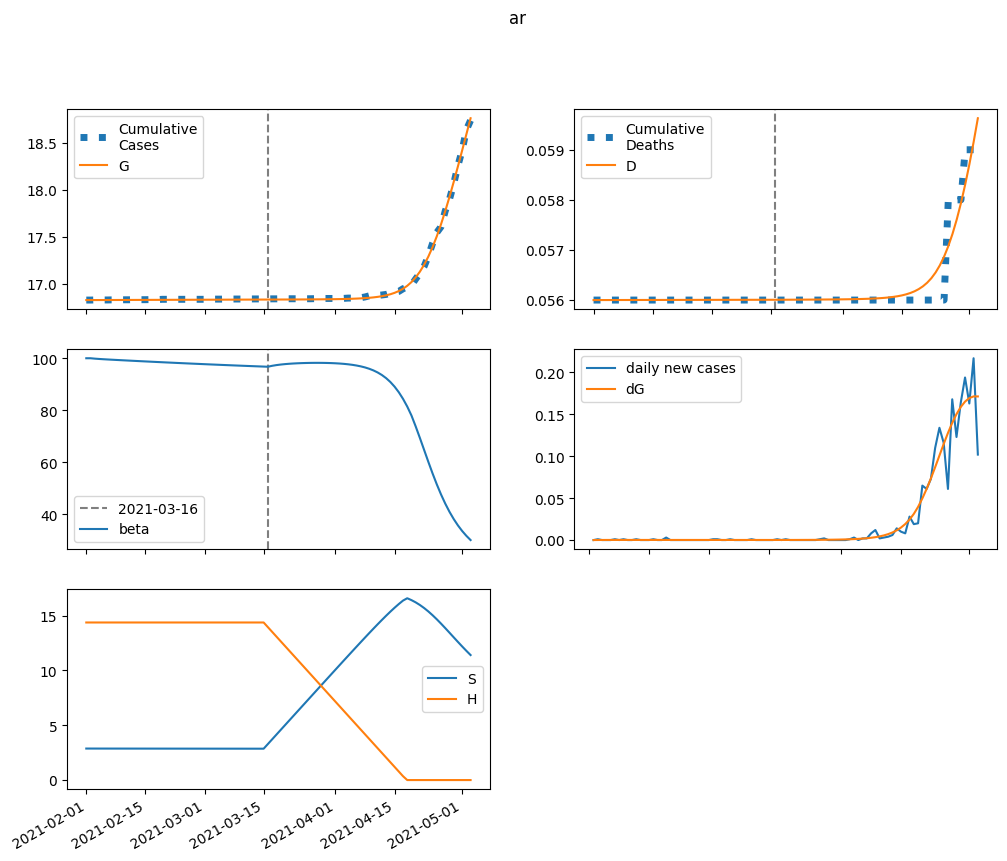

The table this chart was drawn from, first rows:
series, 2021-02-01, 2021-02-02, 2021-02-03, 2021-02-04, 2021-02-05, 2021-02-06, 2021-02-07, 2021-02-08, 2021-02-09, 2021-02-10, 2021-02-11, 2021-02-12, 2021-02-13, 2021-02-14, 2021-02-15, 2021-02-16, 2021-02-17, 2021-02-18, 2021-02-19, 2021-02-20, 2021-02-21, 2021-02-22, 2021-02-23
S, 2875, 2875, 2874, 2874, 2874, 2873, 2873, 2873, 2872, 2872, 2872, 2871, 2871, 2871, 2870, 2870, 2870, 2869, 2869, 2869, 2868, 2868, 2868
E, 0.0, 0.5992, 0.8878, 1.025, 1.089, 1.116, 1.126, 1.128, 1.125, 1.12, 1.114, 1.108, 1.101, 1.094, 1.087, 1.08, 1.073, 1.066, 1.059, 1.051, 1.044, 1.036, 1.029
I, 1.232, 0.936, 0.7882, 0.7128, 0.673, 0.651, 0.6378, 0.6291, 0.6226, 0.6174, 0.6128, 0.6085, 0.6044, 0.6005, 0.5966, 0.5928, 0.5889, 0.5851, 0.5813, 0.5774, 0.5735, 0.5696, 0.5657
A, 1.652, 1.322, 1.16, 1.081, 1.041, 1.02, 1.008, 0.9997, 0.9936, 0.9882, 0.9831, 0.978, 0.9729, 0.9676, 0.9622, 0.9566, 0.951, 0.9452, 0.9393, 0.9334, 0.9274, 0.9213, 0.9151
IH, 0.0, 0.04927, 0.06193, 0.06231, 0.05948, 0.05649, 0.05412, 0.05241, 0.05121, 0.05036, 0.04973, 0.04923, 0.04881, 0.04844, 0.0481, 0.04777, 0.04746, 0.04715, 0.04684, 0.04653, 0.04622, 0.04592, 0.04561
IN, 0.2463, 0.4459, 0.5486, 0.6022, 0.6306, 0.6456, 0.6534, 0.6571, 0.6583, 0.658, 0.6567, 0.6547, 0.6523, 0.6495, 0.6464, 0.6432, 0.6398, 0.6362, 0.6326, 0.6289, 0.6251, 0.6213, 0.6174
D, 56.0, 56.0, 56, 56, 56, 56, 56, 56, 56, 56, 56, 56, 56, 56, 56, 56, 56, 56, 56, 56, 56, 56, 56
R, 0.0, 0.3771, 0.7506, 1.118, 1.479, 1.837, 2.191, 2.544, 2.894, 3.243, 3.591, 3.937, 4.281, 4.624, 4.965, 5.304, 5.641, 5.976, 6.31, 6.641, 6.97, 7.297, 7.622
G, 16828, 16828, 16828, 16828, 16828, 16828, 16829, 16829, 16829, 16829, 16829, 16829, 16829, 16830, 16830, 16830, 16830, 16830, 16830, 16830, 16831, 16831, 16831
H, 14377, 14377, 14377, 14377, 14377, 14377, 14377, 14377, 14377, 14377, 14377, 14377, 14377, 14377, 14377, 14377, 14377, 14377, 14377, 14377, 14377, 14377, 14377
beta, 100, 100, 99.85, 99.73, 99.63, 99.53, 99.44, 99.36, 99.27, 99.19, 99.1, 99.02, 98.94, 98.86, 98.78, 98.7, 98.62, 98.54, 98.46, 98.38, 98.31, 98.23, 98.16
